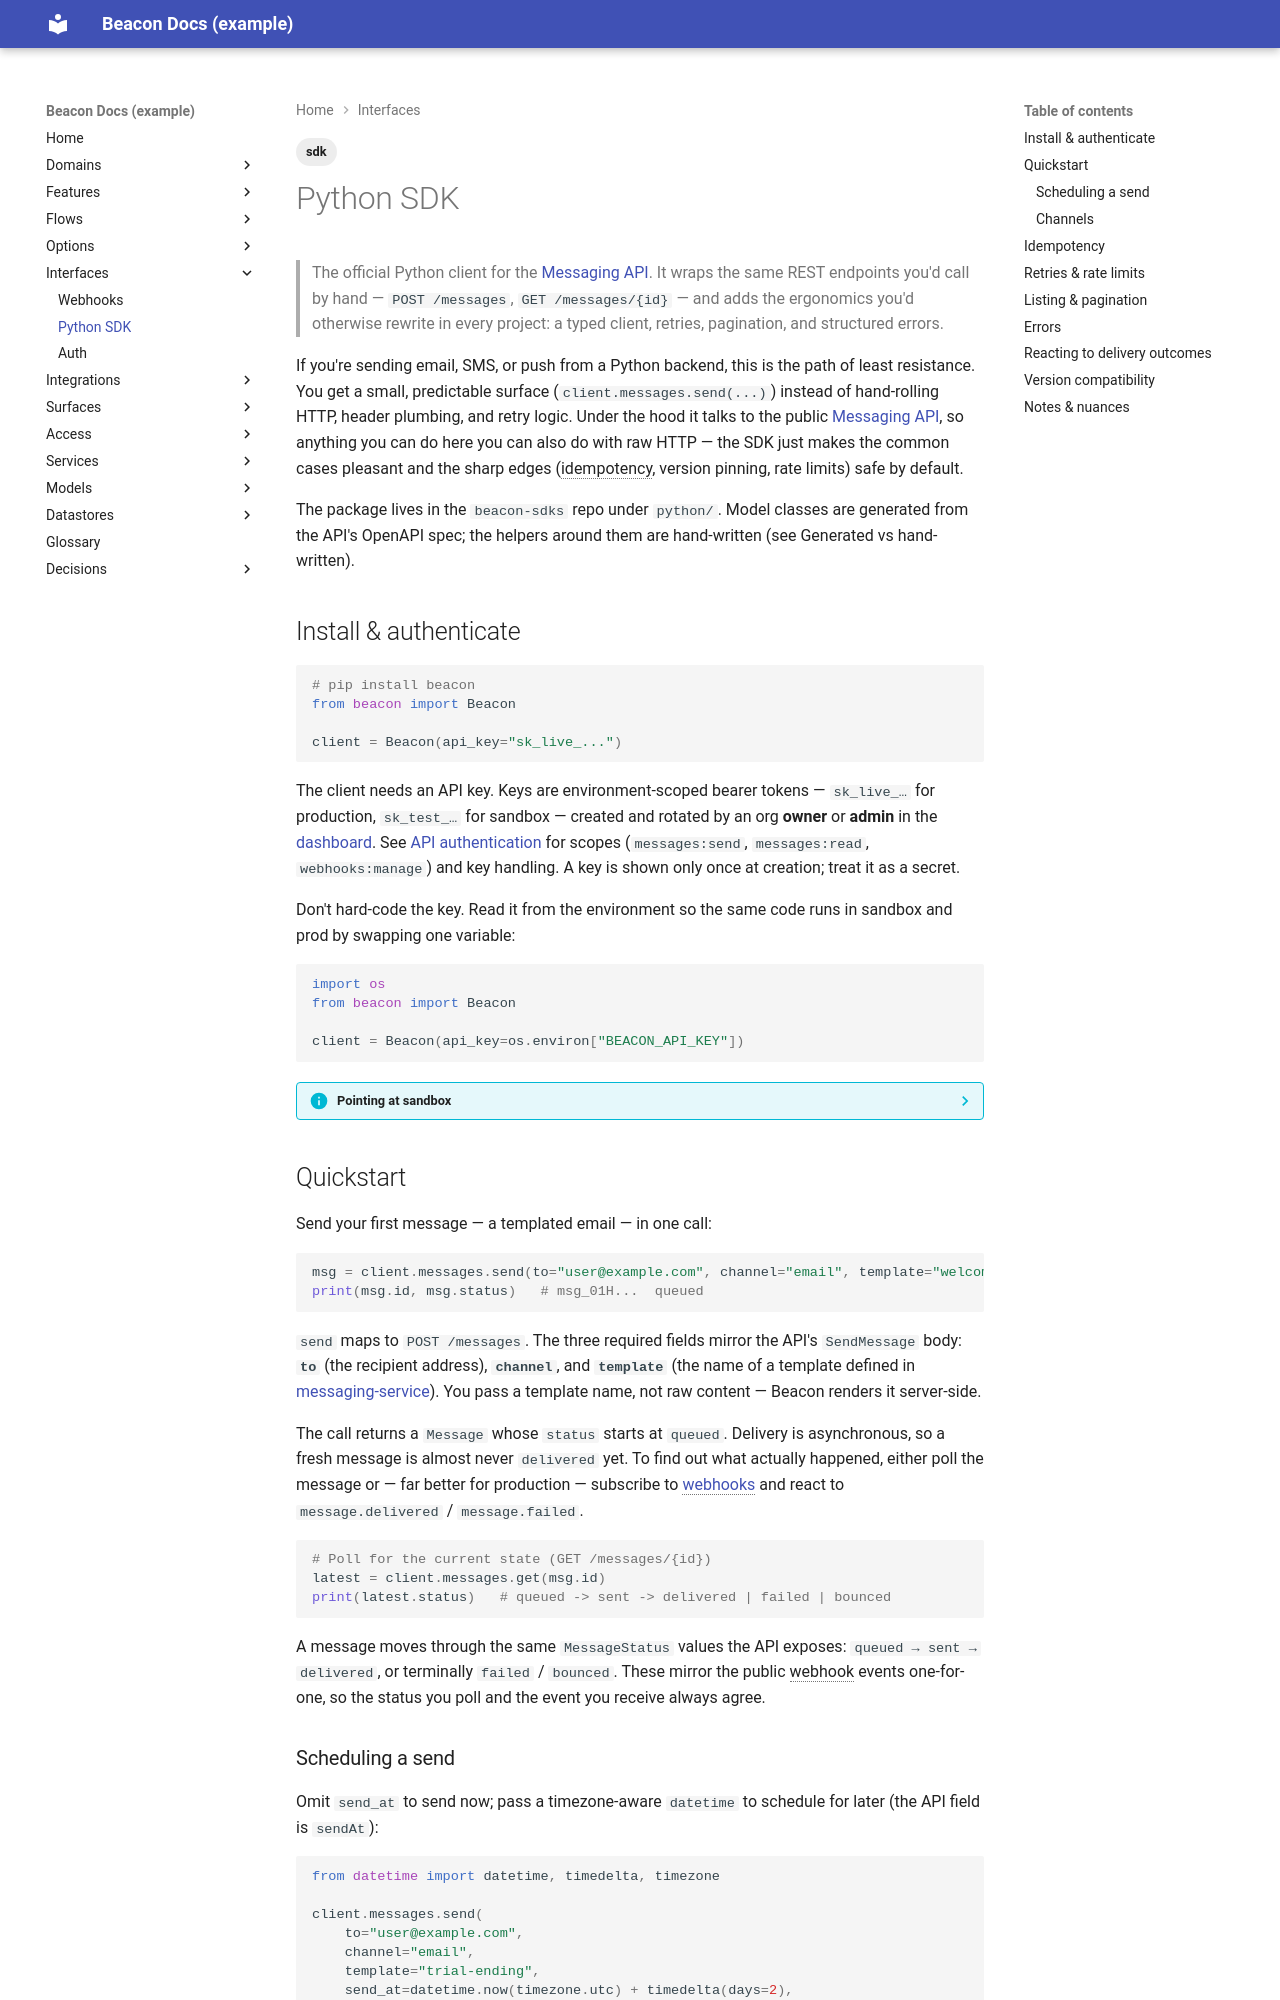

repository: dhedlund/project-docs · page: interfaces/sdks/python/index.html · generator: mkdocs

---
title: Python SDK
type: sdk
status: active
reviewed_confidence: 65
last_reviewed: 2026-06-14
sources:
  - repo: beacon-sdks
    branch: main
    sha: e5f6a7b
    committed: 2026-05-25
    paths:
      - python/
domain: messaging
tags: [sdk]
---

# Python SDK

> The official Python client for the [Messaging API](../api/index.md). It wraps
> the same REST endpoints you'd call by hand — `POST /messages`,
> `GET /messages/{id}` — and adds the ergonomics you'd otherwise rewrite in every
> project: a typed client, retries, pagination, and structured errors.

If you're sending email, SMS, or push from a Python backend, this is the path of
least resistance. You get a small, predictable surface (`client.messages.send(...)`)
instead of hand-rolling HTTP, header plumbing, and retry logic. Under the hood it
talks to the public [Messaging API](../api/index.md), so anything you can do here
you can also do with raw HTTP — the SDK just makes the common cases pleasant and
the sharp edges (idempotency, version pinning, rate limits) safe by default.

The package lives in the `beacon-sdks` repo under `python/`. Model classes are
generated from the API's OpenAPI spec; the helpers around them are hand-written
(see Generated vs hand-written).

## Install & authenticate

```python
# pip install beacon
from beacon import Beacon

client = Beacon(api_key="sk_live_...")
```

The client needs an API key. Keys are environment-scoped bearer tokens — `sk_live_…`
for production, `sk_test_…` for sandbox — created and rotated by an org **owner** or
**admin** in the [dashboard](../../surfaces/dashboard.md). See
[API authentication](../auth.md) for scopes (`messages:send`, `messages:read`,
`webhooks:manage`) and key handling. A key is shown only once at creation; treat it
as a secret.

Don't hard-code the key. Read it from the environment so the same code runs in
sandbox and prod by swapping one variable:

```python
import os
from beacon import Beacon

client = Beacon(api_key=os.environ["BEACON_API_KEY"])
```

??? info "Pointing at sandbox"
    The key prefix selects the environment for billing and routing, but the client
    talks to the production host (`https://api.beacon.example`) by default. To
    exercise the sandbox API explicitly — for example in CI — point the base URL at
    `https://api.sandbox.beacon.example` and use an `sk_test_…` key:

    ```python
    client = Beacon(
        api_key=os.environ["BEACON_API_KEY"],   # sk_test_...
        base_url="https://api.sandbox.beacon.example",
    )
    ```

    Sandbox sends don't reach real recipients, which makes it the right place to
    test webhook handling end to end.

## Quickstart

Send your first message — a templated email — in one call:

```python
msg = client.messages.send(to="user@example.com", channel="email", template="welcome")
print(msg.id, msg.status)   # msg_01H...  queued
```

`send` maps to `POST /messages`. The three required fields mirror the API's
`SendMessage` body: **`to`** (the recipient address), **`channel`**, and
**`template`** (the name of a template defined in
[messaging-service](../../services/messaging-service.md)). You pass a template name,
not raw content — Beacon renders it server-side.

The call returns a `Message` whose `status` starts at `queued`. Delivery is
asynchronous, so a fresh message is almost never `delivered` yet. To find out what
actually happened, either poll the message or — far better for production — subscribe
to [webhooks](../webhooks/index.md) and react to `message.delivered` /
`message.failed`.

```python
# Poll for the current state (GET /messages/{id})
latest = client.messages.get(msg.id)
print(latest.status)   # queued -> sent -> delivered | failed | bounced
```

A message moves through the same `MessageStatus` values the API exposes:
`queued → sent → delivered`, or terminally `failed` / `bounced`. These mirror the
public webhook events one-for-one, so the status you poll and the event you receive
always agree.
